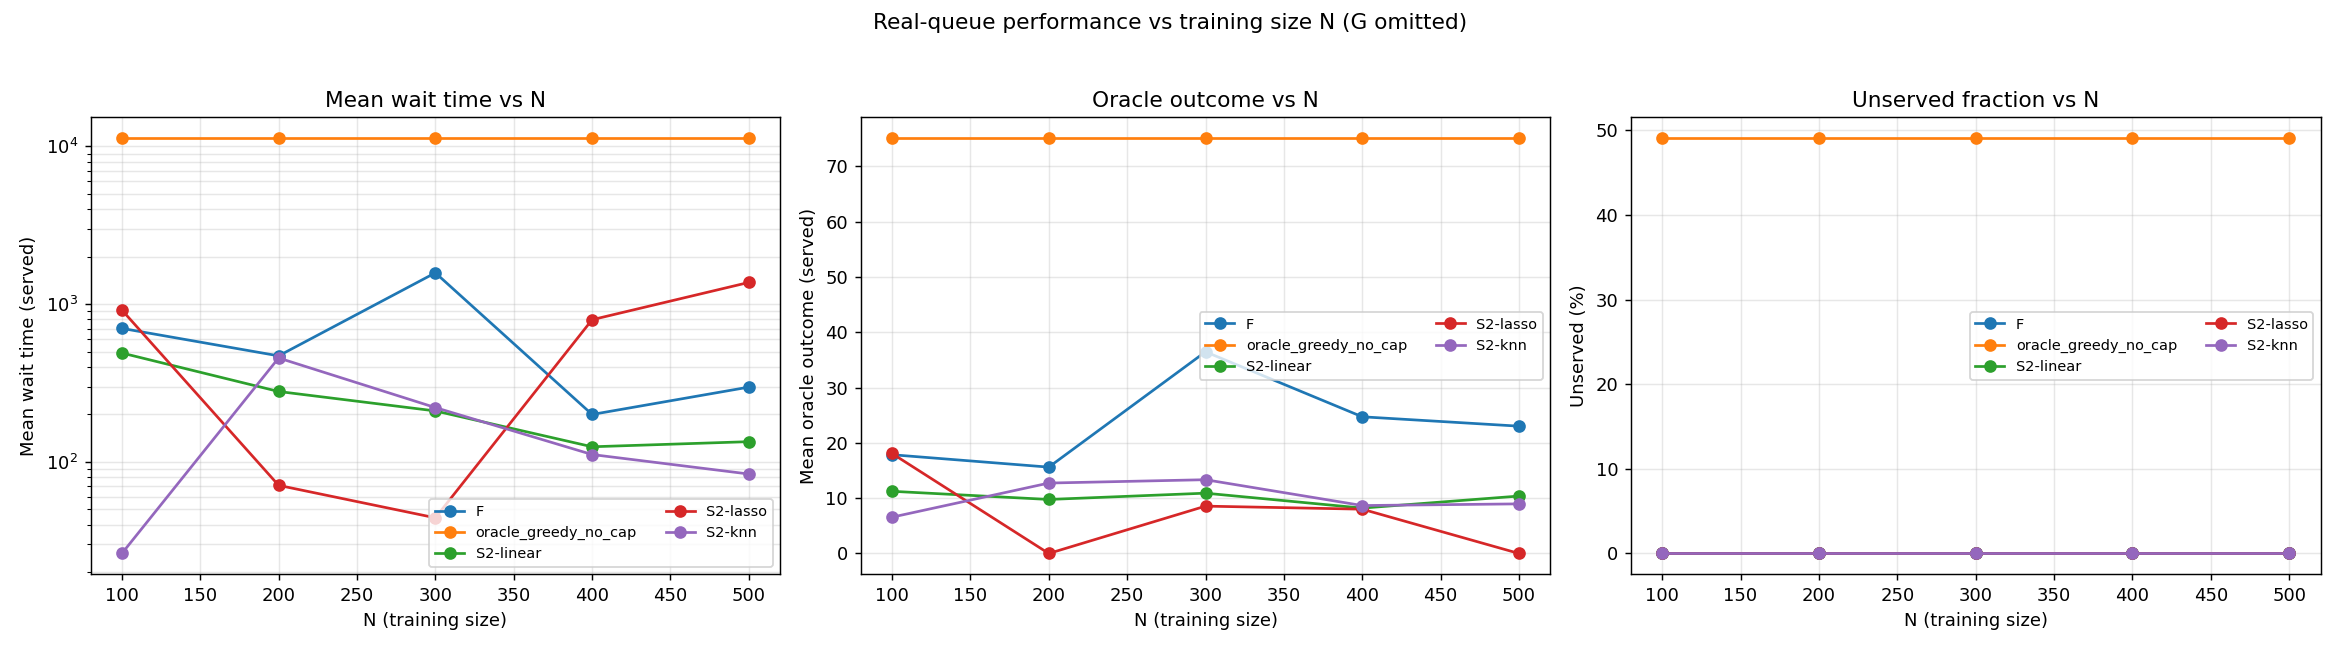

Source data for this figure (header and first rows):
method, sim_seed, N_sim, total_wait, mean_wait_all, mean_wait_served, mean_oracle_outcome_served, num_unserved, frac_unserved, sim_wall_s, alloc_0, alloc_1, alloc_2, alloc_3, alloc_4, alloc_5, alloc_6, alloc_7, alloc_8, alloc_9, N
F, 0, 5000, 3625412, 725.1, 725.1, 18.72, 0, 0.0, 0.03646, 0.7708, 0.2292, 0.0, 0.0, 0.0, 0.0, 0.0, 0.0, 0.0, 0.0, 100
oracle_greedy_no_cap, 0, 5000, 81187894, 16238, 11303, 74.4, 2448, 0.4896, 0.03351, 0.0, 1.0, 0.0, 0.0, 0.0, 0.0, 0.0, 0.0, 0.0, 0.0, 100
S2-linear, 0, 5000, 2669741, 533.9, 533.9, 10.86, 0, 0.0, 0.03983, 0.2496, 0.1604, 0.046, 0.1334, 0.0374, 0.1174, 0.0028, 0.0524, 0.0646, 0.136, 100
S2-lasso, 0, 5000, 4809061, 961.8, 961.8, 18.36, 0, 0.0, 0.03874, 0.4532, 0.2516, 0.0, 0.0, 0.0, 0.0, 0.0, 0.1026, 0.1, 0.0926, 100
S2-knn, 0, 5000, 68932, 13.79, 13.79, 6.466, 0, 0.0, 0.02809, 0.4732, 0.089, 0.1058, 0.0712, 0.0, 0.1052, 0.0, 0.0, 0.0794, 0.0762, 100
F, 1, 5000, 3680918, 736.2, 736.2, 17.07, 0, 0.0, 0.02755, 0.7764, 0.2236, 0.0, 0.0, 0.0, 0.0, 0.0, 0.0, 0.0, 0.0, 100
oracle_greedy_no_cap, 1, 5000, 81935728, 16387, 11462, 75.19, 2477, 0.4954, 0.02632, 0.0, 1.0, 0.0, 0.0, 0.0, 0.0, 0.0, 0.0, 0.0, 0.0, 100
S2-linear, 1, 5000, 2386052, 477.2, 477.2, 11.58, 0, 0.0, 0.02747, 0.2578, 0.1616, 0.0568, 0.1282, 0.0342, 0.118, 0.0024, 0.0498, 0.0644, 0.1268, 100
S2-lasso, 1, 5000, 5131675, 1026, 1026, 18.52, 0, 0.0, 0.02668, 0.4602, 0.255, 0.0, 0.0, 0.0, 0.0, 0.0, 0.0942, 0.0994, 0.0912, 100
S2-knn, 1, 5000, 141617, 28.32, 28.32, 7.08, 0, 0.0, 0.02638, 0.4662, 0.095, 0.1066, 0.082, 0.0, 0.1, 0.0, 0.0, 0.0722, 0.078, 100
F, 2, 5000, 3313904, 662.8, 662.8, 18.03, 0, 0.0, 0.02632, 0.7758, 0.2242, 0.0, 0.0, 0.0, 0.0, 0.0, 0.0, 0.0, 0.0, 100
oracle_greedy_no_cap, 2, 5000, 81663275, 16333, 11343, 76.36, 2453, 0.4906, 0.02558, 0.0, 1.0, 0.0, 0.0, 0.0, 0.0, 0.0, 0.0, 0.0, 0.0, 100
S2-linear, 2, 5000, 2441557, 488.3, 488.3, 12.04, 0, 0.0, 0.02629, 0.2538, 0.1626, 0.0432, 0.1318, 0.0374, 0.1286, 0.0044, 0.0454, 0.0588, 0.134, 100
S2-lasso, 2, 5000, 4365947, 873.2, 873.2, 17.55, 0, 0.0, 0.02669, 0.4572, 0.2438, 0.0, 0.0, 0.0, 0.0, 0.0, 0.103, 0.1004, 0.0956, 100
S2-knn, 2, 5000, 82924, 16.58, 16.58, 6.03, 0, 0.0, 0.0264, 0.484, 0.086, 0.1072, 0.0636, 0.0, 0.103, 0.0, 0.0, 0.08, 0.0762, 100
F, 3, 5000, 3497608, 699.5, 699.5, 16.88, 0, 0.0, 0.02626, 0.7782, 0.2218, 0.0, 0.0, 0.0, 0.0, 0.0, 0.0, 0.0, 0.0, 100
oracle_greedy_no_cap, 3, 5000, 81834489, 16367, 11410, 75.64, 2510, 0.502, 0.02547, 0.0, 1.0, 0.0, 0.0, 0.0, 0.0, 0.0, 0.0, 0.0, 0.0, 100
S2-linear, 3, 5000, 2606446, 521.3, 521.3, 10.67, 0, 0.0, 0.02609, 0.2634, 0.1532, 0.044, 0.138, 0.0312, 0.1126, 0.004, 0.046, 0.0724, 0.1352, 100
S2-lasso, 3, 5000, 4679265, 935.9, 935.9, 17.54, 0, 0.0, 0.02591, 0.4558, 0.2452, 0.0, 0.0, 0.0, 0.0, 0.0, 0.1018, 0.1038, 0.0934, 100
S2-knn, 3, 5000, 266251, 53.25, 53.25, 6.405, 0, 0.0, 0.02618, 0.4858, 0.0906, 0.1056, 0.0672, 0.0, 0.097, 0.0, 0.0, 0.0752, 0.0786, 100
F, 4, 5000, 3423525, 684.7, 684.7, 18.61, 0, 0.0, 0.02626, 0.7656, 0.2344, 0.0, 0.0, 0.0, 0.0, 0.0, 0.0, 0.0, 0.0, 100
oracle_greedy_no_cap, 4, 5000, 79068893, 15814, 10867, 73.96, 2381, 0.4762, 0.02554, 0.0, 1.0, 0.0, 0.0, 0.0, 0.0, 0.0, 0.0, 0.0, 0.0, 100
S2-linear, 4, 5000, 2138370, 427.7, 427.7, 11.08, 0, 0.0, 0.02647, 0.2614, 0.157, 0.0468, 0.13, 0.0418, 0.1136, 0.0056, 0.0444, 0.0644, 0.135, 100
S2-lasso, 4, 5000, 3950800, 790.2, 790.2, 18.45, 0, 0.0, 0.02653, 0.4646, 0.247, 0.0, 0.0, 0.0, 0.0, 0.0, 0.0978, 0.106, 0.0846, 100
S2-knn, 4, 5000, 95731, 19.15, 19.15, 6.852, 0, 0.0, 0.02614, 0.4684, 0.0886, 0.1128, 0.0756, 0.0, 0.0994, 0.0, 0.0, 0.0802, 0.075, 100
F, 0, 5000, 2431816, 486.4, 486.4, 15.47, 0, 0.0, 0.0369, 0.8026, 0.1974, 0.0, 0.0, 0.0, 0.0, 0.0, 0.0, 0.0, 0.0, 200
oracle_greedy_no_cap, 0, 5000, 81187894, 16238, 11303, 74.4, 2448, 0.4896, 0.04162, 0.0, 1.0, 0.0, 0.0, 0.0, 0.0, 0.0, 0.0, 0.0, 0.0, 200
S2-linear, 0, 5000, 1447464, 289.5, 289.5, 9.3, 0, 0.0, 0.04002, 0.109, 0.1324, 0.0414, 0.1054, 0.0728, 0.0936, 0.1348, 0.0962, 0.114, 0.1004, 200
S2-lasso, 0, 5000, 312611, 62.52, 62.52, -0.0005766, 0, 0.0, 0.03428, 0.6836, 0.0, 0.0, 0.1064, 0.0958, 0.0, 0.0, 0.0, 0.1142, 0.0, 200
S2-knn, 0, 5000, 2309772, 462, 462, 13.25, 0, 0.0, 0.03578, 0.275, 0.1436, 0.0228, 0.1098, 0.0574, 0.0122, 0.0856, 0.0716, 0.0596, 0.1624, 200
F, 1, 5000, 2557760, 511.6, 511.6, 15.75, 0, 0.0, 0.03191, 0.8014, 0.1986, 0.0, 0.0, 0.0, 0.0, 0.0, 0.0, 0.0, 0.0, 200
oracle_greedy_no_cap, 1, 5000, 81935728, 16387, 11462, 75.19, 2477, 0.4954, 0.03598, 0.0, 1.0, 0.0, 0.0, 0.0, 0.0, 0.0, 0.0, 0.0, 0.0, 200
S2-linear, 1, 5000, 1698957, 339.8, 339.8, 9.605, 0, 0.0, 0.02728, 0.1074, 0.135, 0.0416, 0.098, 0.0708, 0.09, 0.1376, 0.1022, 0.12, 0.0974, 200
S2-lasso, 1, 5000, 380391, 76.08, 76.08, 0.001159, 0, 0.0, 0.02635, 0.6816, 0.0, 0.0, 0.1044, 0.098, 0.0, 0.0, 0.0, 0.116, 0.0, 200
S2-knn, 1, 5000, 2326259, 465.3, 465.3, 12.74, 0, 0.0, 0.02608, 0.2738, 0.1494, 0.0204, 0.1074, 0.0584, 0.0094, 0.091, 0.0708, 0.0634, 0.156, 200
F, 2, 5000, 2568331, 513.7, 513.7, 16.37, 0, 0.0, 0.02608, 0.7954, 0.2046, 0.0, 0.0, 0.0, 0.0, 0.0, 0.0, 0.0, 0.0, 200
oracle_greedy_no_cap, 2, 5000, 81663275, 16333, 11343, 76.36, 2453, 0.4906, 0.02534, 0.0, 1.0, 0.0, 0.0, 0.0, 0.0, 0.0, 0.0, 0.0, 0.0, 200
S2-linear, 2, 5000, 1185837, 237.2, 237.2, 11.22, 0, 0.0, 0.02615, 0.1044, 0.1406, 0.0418, 0.1054, 0.0784, 0.0906, 0.129, 0.0956, 0.1158, 0.0984, 200
S2-lasso, 2, 5000, 270753, 54.15, 54.15, -0.0003297, 0, 0.0, 0.02595, 0.6774, 0.0, 0.0, 0.0984, 0.1092, 0.0, 0.0, 0.0, 0.115, 0.0, 200
S2-knn, 2, 5000, 2418038, 483.6, 483.6, 13.05, 0, 0.0, 0.02613, 0.2658, 0.15, 0.0232, 0.1112, 0.0544, 0.012, 0.0886, 0.0686, 0.056, 0.1702, 200
F, 3, 5000, 2476113, 495.2, 495.2, 15.76, 0, 0.0, 0.02574, 0.8026, 0.1974, 0.0, 0.0, 0.0, 0.0, 0.0, 0.0, 0.0, 0.0, 200
oracle_greedy_no_cap, 3, 5000, 81834489, 16367, 11410, 75.64, 2510, 0.502, 0.02503, 0.0, 1.0, 0.0, 0.0, 0.0, 0.0, 0.0, 0.0, 0.0, 0.0, 200
S2-linear, 3, 5000, 1617241, 323.4, 323.4, 9.744, 0, 0.0, 0.02595, 0.1014, 0.133, 0.0444, 0.102, 0.0776, 0.098, 0.1318, 0.0936, 0.1186, 0.0996, 200
S2-lasso, 3, 5000, 287399, 57.48, 57.48, 0.001087, 0, 0.0, 0.026, 0.6794, 0.0, 0.0, 0.1086, 0.103, 0.0, 0.0, 0.0, 0.109, 0.0, 200
S2-knn, 3, 5000, 2381058, 476.2, 476.2, 12.32, 0, 0.0, 0.02576, 0.2684, 0.1456, 0.0202, 0.1106, 0.058, 0.0132, 0.0888, 0.0726, 0.0566, 0.166, 200
F, 4, 5000, 1708922, 341.8, 341.8, 14.74, 0, 0.0, 0.02575, 0.8086, 0.1914, 0.0, 0.0, 0.0, 0.0, 0.0, 0.0, 0.0, 0.0, 200
oracle_greedy_no_cap, 4, 5000, 79068893, 15814, 10867, 73.96, 2381, 0.4762, 0.02527, 0.0, 1.0, 0.0, 0.0, 0.0, 0.0, 0.0, 0.0, 0.0, 0.0, 200
S2-linear, 4, 5000, 1029536, 205.9, 205.9, 8.99, 0, 0.0, 0.02597, 0.111, 0.1276, 0.0464, 0.1106, 0.0768, 0.0952, 0.1252, 0.0886, 0.1224, 0.0962, 200
S2-lasso, 4, 5000, 521242, 104.2, 104.2, 0.0005839, 0, 0.0, 0.02613, 0.6836, 0.0, 0.0, 0.0968, 0.1056, 0.0, 0.0, 0.0, 0.114, 0.0, 200
S2-knn, 4, 5000, 1952378, 390.5, 390.5, 12.32, 0, 0.0, 0.02618, 0.263, 0.1442, 0.0204, 0.1114, 0.0642, 0.0142, 0.0896, 0.0662, 0.0656, 0.1612, 200
F, 0, 5000, 8015361, 1603, 1603, 36.24, 0, 0.0, 0.03671, 0.69, 0.3092, 0.0, 0.0, 0.0, 0.0, 0.0, 0.0, 0.0, 0.0008, 300
oracle_greedy_no_cap, 0, 5000, 81187894, 16238, 11303, 74.4, 2448, 0.4896, 0.03352, 0.0, 1.0, 0.0, 0.0, 0.0, 0.0, 0.0, 0.0, 0.0, 0.0, 300
S2-linear, 0, 5000, 957494, 191.5, 191.5, 10.38, 0, 0.0, 0.03982, 0.2214, 0.142, 0.0698, 0.0894, 0.1132, 0.0232, 0.0968, 0.0884, 0.0904, 0.0654, 300
S2-lasso, 0, 5000, 301596, 60.32, 60.32, 8.63, 0, 0.0, 0.03975, 0.7508, 0.1164, 0.035, 0.0, 0.0, 0.0, 0.0, 0.0, 0.0978, 0.0, 300
S2-knn, 0, 5000, 972219, 194.4, 194.4, 12.31, 0, 0.0, 0.03684, 0.3596, 0.141, 0.0036, 0.079, 0.1014, 0.002, 0.1148, 0.0648, 0.065, 0.0688, 300
F, 1, 5000, 8170180, 1634, 1634, 37.08, 0, 0.0, 0.03756, 0.6912, 0.3082, 0.0, 0.0, 0.0, 0.0, 0.0, 0.0, 0.0, 0.0006, 300
oracle_greedy_no_cap, 1, 5000, 81935728, 16387, 11462, 75.19, 2477, 0.4954, 0.03153, 0.0, 1.0, 0.0, 0.0, 0.0, 0.0, 0.0, 0.0, 0.0, 0.0, 300
S2-linear, 1, 5000, 1334141, 266.8, 266.8, 11.64, 0, 0.0, 0.02968, 0.208, 0.1462, 0.0706, 0.0916, 0.113, 0.0266, 0.1014, 0.0878, 0.0822, 0.0726, 300
S2-lasso, 1, 5000, 273389, 54.68, 54.68, 8.265, 0, 0.0, 0.02682, 0.7522, 0.1132, 0.037, 0.0, 0.0, 0.0, 0.0, 0.0, 0.0976, 0.0, 300
S2-knn, 1, 5000, 1197949, 239.6, 239.6, 13.22, 0, 0.0, 0.02629, 0.3606, 0.1462, 0.0032, 0.0762, 0.1092, 0.001, 0.1032, 0.0708, 0.0594, 0.0702, 300
... 65 more rows
